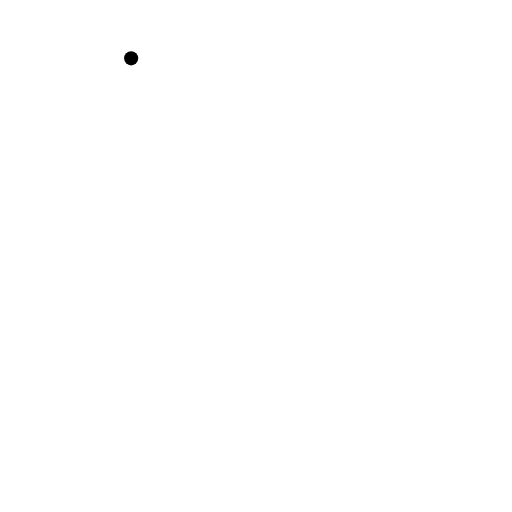
t = 0.00 s
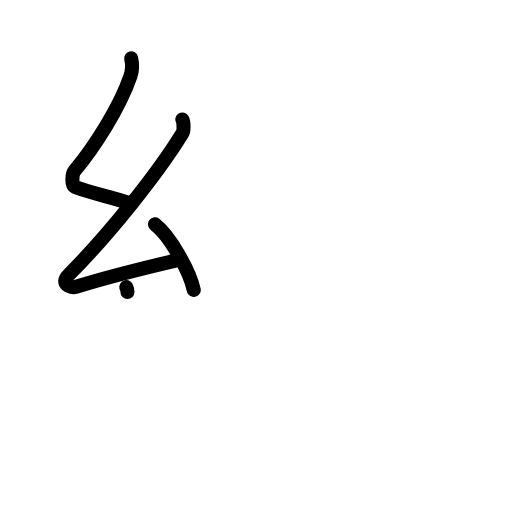
t = 3.13 s
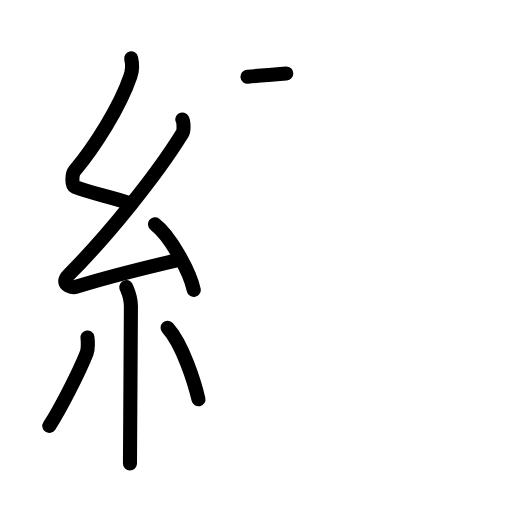
t = 6.08 s
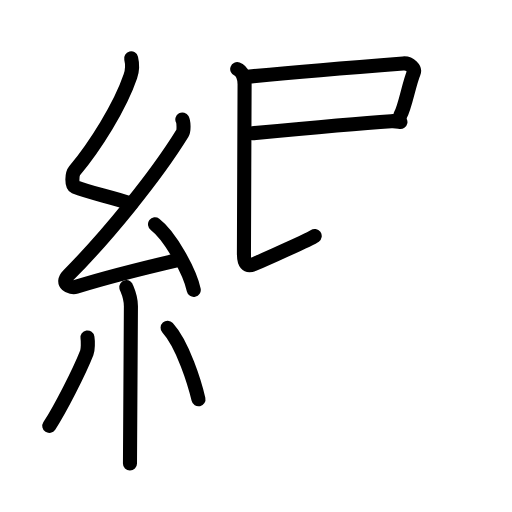
t = 8.92 s
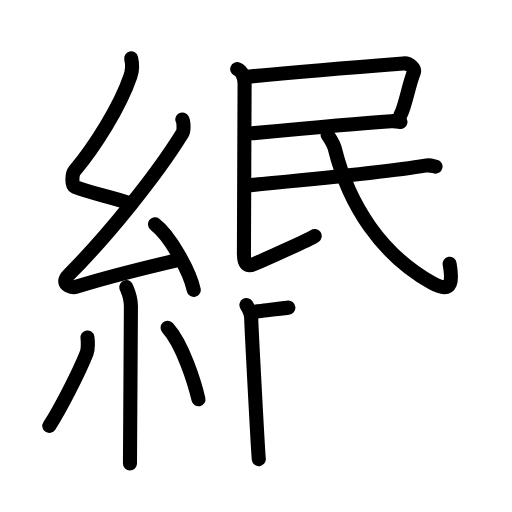
t = 12.08 s
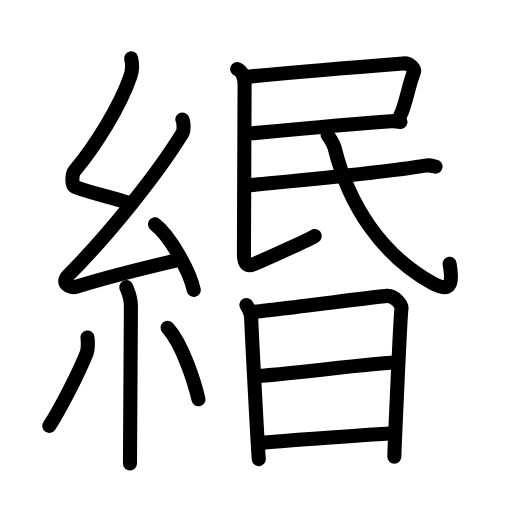
t = 15.00 s

The animated SVG that drew these frames (rendered in a browser with its animation timeline set to each time). Animation: 47 SMIL elements (animate=47); one cycle of 15.00 s.

<?xml version="1.0" encoding="UTF-8"?>
<!--
AniKanjiVG is licensed by CC-BY-SA Paul C. Sommerhoff (https://bitbucket.org/sommerhoff/anikanjivg).
AniKanjiVG uses KanjiVG which is licensed by CC-BY-SA Ulrich Apel (http://kanjivg.tagaini.net).
See also http://creativecommons.org/licenses/by-sa/3.0/
-->
<svg xmlns:kvg='http://kanjivg.tagaini.net' xmlns='http://www.w3.org/2000/svg' width='109' height='109' viewBox='0 0 109 109' style='fill:none;stroke:#000000;stroke-width:3;stroke-linecap:round;stroke-linejoin:round;' id="kvg:kanji_07de1"><g id="kvg:07de1" kvg:element="緡"><g id="kvg:07de1-g1" kvg:element="糸" kvg:position="left" kvg:radical="general"><path id="kvg:07de1-s1" kvg:type="㇜" d="M27.92,12.42c0.33,1.35,0.34,2.35-0.16,3.83c-2.21,6.5-7.55,14.92-11.88,20.12c-0.6,0.72-0.65,3.12,0,3.38c3.42,1.35,7.12,2,12.1,3.61"><animate attributeName="d" begin="0.0s" dur="0.25s" from="M27.92,12.42C27.92,12.42,27.92,12.42,27.92,12.42" to="M27.92,12.42c0.33,1.35,0.34,2.35-0.16,3.83" />
<animate attributeName="d" begin="0.25s" dur="0.25s" from="M27.92,12.42c0.33,1.35,0.34,2.35-0.16,3.83c0,0,0,0,0,0,0" to="M27.92,12.42c0.33,1.35,0.34,2.35-0.16,3.83c-2.21,6.5-7.55,14.92-11.88,20.12" />
<animate attributeName="d" begin="0.5s" dur="0.25s" from="M27.92,12.42c0.33,1.35,0.34,2.35-0.16,3.83c-2.21,6.5-7.55,14.92-11.88,20.12c0,0,0,0,0,0,0" to="M27.92,12.42c0.33,1.35,0.34,2.35-0.16,3.83c-2.21,6.5-7.55,14.92-11.88,20.12c-0.6,0.72-0.65,3.12,0,3.38" />
<animate attributeName="d" begin="0.75s" dur="0.25s" from="M27.92,12.42c0.33,1.35,0.34,2.35-0.16,3.83c-2.21,6.5-7.55,14.92-11.88,20.12c-0.6,0.72-0.65,3.12,0,3.38c0,0,0,0,0,0,0" to="M27.92,12.42c0.33,1.35,0.34,2.35-0.16,3.83c-2.21,6.5-7.55,14.92-11.88,20.12c-0.6,0.72-0.65,3.12,0,3.38c3.42,1.35,7.12,2,12.1,3.61" />
</path>
<path id="kvg:07de1-s2" kvg:type="㇜" d="M38.82,25.43c0.3,0.55,0.37,2.36,0,2.96c-5.75,9.33-16.34,22.26-24.25,30.18c-1.81,1.82,0.45,2.86,1.63,2.49c4.95-1.54,15.71-4.3,22.07-5.78"><animate attributeName="d" begin="1.0s" dur="0.25s" from="M38.82,25.43C38.82,25.43,38.82,25.43,38.82,25.43" to="M38.82,25.43c0.3,0.55,0.37,2.36,0,2.96" />
<animate attributeName="d" begin="1.25s" dur="0.25s" from="M38.82,25.43c0.3,0.55,0.37,2.36,0,2.96c0,0,0,0,0,0,0" to="M38.82,25.43c0.3,0.55,0.37,2.36,0,2.96c-5.75,9.33-16.34,22.26-24.25,30.18" />
<animate attributeName="d" begin="1.5s" dur="0.25s" from="M38.82,25.43c0.3,0.55,0.37,2.36,0,2.96c-5.75,9.33-16.34,22.26-24.25,30.18c0,0,0,0,0,0,0" to="M38.82,25.43c0.3,0.55,0.37,2.36,0,2.96c-5.75,9.33-16.34,22.26-24.25,30.18c-1.81,1.82,0.45,2.86,1.63,2.49" />
<animate attributeName="d" begin="1.75s" dur="0.25s" from="M38.82,25.43c0.3,0.55,0.37,2.36,0,2.96c-5.75,9.33-16.34,22.26-24.25,30.18c-1.81,1.82,0.45,2.86,1.63,2.49c0,0,0,0,0,0,0" to="M38.82,25.43c0.3,0.55,0.37,2.36,0,2.96c-5.75,9.33-16.34,22.26-24.25,30.18c-1.81,1.82,0.45,2.86,1.63,2.49c4.95-1.54,15.71-4.3,22.07-5.78" />
<animate attributeName="d" begin="0s" dur="1.0s" from="M-100,-100" to="M-100,-100" />
</path>
<path id="kvg:07de1-s3" kvg:type="㇔" d="M33,47.75c3.26,2.47,7.43,10.14,8.25,13.98"><animate attributeName="d" begin="2.0s" dur="1.0s" from="M33,47.75C33,47.75,33,47.75,33,47.75" to="M33,47.75c3.26,2.47,7.43,10.14,8.25,13.98" />
<animate attributeName="d" begin="0s" dur="2.0s" from="M-100,-100" to="M-100,-100" />
</path>
<path id="kvg:07de1-s4" kvg:type="㇑" d="M26.89,61.12c0.07,0.36,0.98,1.84,0.98,4.09c0,15.29-0.2,29.79-0.2,33.46"><animate attributeName="d" begin="3.0s" dur="0.5s" from="M26.89,61.12C26.89,61.12,26.89,61.12,26.89,61.12" to="M26.89,61.12c0.07,0.36,0.98,1.84,0.98,4.09" />
<animate attributeName="d" begin="3.5s" dur="0.5s" from="M26.89,61.12c0.07,0.36,0.98,1.84,0.98,4.09c0,0,0,0,0,0,0" to="M26.89,61.12c0.07,0.36,0.98,1.84,0.98,4.09c0,15.29-0.2,29.79-0.2,33.46" />
<animate attributeName="d" begin="0s" dur="3.0s" from="M-100,-100" to="M-100,-100" />
</path>
<path id="kvg:07de1-s5" kvg:type="㇒" d="M18.62,71.85c0.14,0.88,0.11,2.62-0.14,3.25c-1.62,4.12-5.68,12.05-7.98,15.58"><animate attributeName="d" begin="4.0s" dur="0.5s" from="M18.62,71.85C18.62,71.85,18.62,71.85,18.62,71.85" to="M18.62,71.85c0.14,0.88,0.11,2.62-0.14,3.25" />
<animate attributeName="d" begin="4.5s" dur="0.5s" from="M18.62,71.85c0.14,0.88,0.11,2.62-0.14,3.25c0,0,0,0,0,0,0" to="M18.62,71.85c0.14,0.88,0.11,2.62-0.14,3.25c-1.62,4.12-5.68,12.05-7.98,15.58" />
<animate attributeName="d" begin="0s" dur="4.0s" from="M-100,-100" to="M-100,-100" />
</path>
<path id="kvg:07de1-s6" kvg:type="㇔" d="M35.68,69.79c3.28,3.6,5.81,11.95,6.57,15.21"><animate attributeName="d" begin="5.0s" dur="1.0s" from="M35.68,69.79C35.68,69.79,35.68,69.79,35.68,69.79" to="M35.68,69.79c3.28,3.6,5.81,11.95,6.57,15.21" />
<animate attributeName="d" begin="0s" dur="5.0s" from="M-100,-100" to="M-100,-100" />
</path>
</g>
<g id="kvg:07de1-g2" kvg:position="right"><g id="kvg:07de1-g3" kvg:element="民" kvg:position="top"><path id="kvg:07de1-s7" kvg:type="㇕" d="M52.69,16.34c8.72-0.85,28.9-2.5,33.14-2.83c1.55-0.12,2.55,1.22,2.26,1.92c-1.06,2.55-1.84,7.33-2.84,9.07"><animate attributeName="d" begin="6.0s" dur="0.3333333333333333s" from="M52.69,16.34C52.69,16.34,52.69,16.34,52.69,16.34" to="M52.69,16.34c8.72-0.85,28.9-2.5,33.14-2.83" />
<animate attributeName="d" begin="6.333333333333333s" dur="0.3333333333333333s" from="M52.69,16.34c8.72-0.85,28.9-2.5,33.14-2.83c0,0,0,0,0,0,0" to="M52.69,16.34c8.72-0.85,28.9-2.5,33.14-2.83c1.55-0.12,2.55,1.22,2.26,1.92" />
<animate attributeName="d" begin="6.666666666666667s" dur="0.3333333333333333s" from="M52.69,16.34c8.72-0.85,28.9-2.5,33.14-2.83c1.55-0.12,2.55,1.22,2.26,1.92c0,0,0,0,0,0,0" to="M52.69,16.34c8.72-0.85,28.9-2.5,33.14-2.83c1.55-0.12,2.55,1.22,2.26,1.92c-1.06,2.55-1.84,7.33-2.84,9.07" />
<animate attributeName="d" begin="0s" dur="6.0s" from="M-100,-100" to="M-100,-100" />
</path>
<g id="kvg:07de1-g4" kvg:element="氏" kvg:variant="true"><path id="kvg:07de1-s8" kvg:type="㇐" d="M53.75,28.36c5.2-0.49,23.54-2.15,29.52-2.56c0.94-0.06,1.5,0.09,1.98,0.18"><animate attributeName="d" begin="7.0s" dur="0.5s" from="M53.75,28.36C53.75,28.36,53.75,28.36,53.75,28.36" to="M53.75,28.36c5.2-0.49,23.54-2.15,29.52-2.56" />
<animate attributeName="d" begin="7.5s" dur="0.5s" from="M53.75,28.36c5.2-0.49,23.54-2.15,29.52-2.56c0,0,0,0,0,0,0" to="M53.75,28.36c5.2-0.49,23.54-2.15,29.52-2.56c0.94-0.06,1.5,0.09,1.98,0.18" />
<animate attributeName="d" begin="0s" dur="7.0s" from="M-100,-100" to="M-100,-100" />
</path>
<path id="kvg:07de1-s9" kvg:type="㇙" d="M50.5,14.71c1.14,0.42,1.57,1.95,1.57,3.2c0,1.25-0.14,34.11-0.14,36.06s0.39,3.08,2.5,2.11C59,54,65.86,51.09,67,50.25"><animate attributeName="d" begin="8.0s" dur="0.3333333333333333s" from="M50.5,14.71C50.5,14.71,50.5,14.71,50.5,14.71" to="M50.5,14.71c1.14,0.42,1.57,1.95,1.57,3.2" />
<animate attributeName="d" begin="8.333333333333334s" dur="0.3333333333333333s" from="M50.5,14.71c1.14,0.42,1.57,1.95,1.57,3.2c0,0,0,0,0,0,0" to="M50.5,14.71c1.14,0.42,1.57,1.95,1.57,3.2c0,1.25-0.14,34.11-0.14,36.06s0.39,3.08,2.5,2.11" />
<animate attributeName="d" begin="8.666666666666666s" dur="0.3333333333333333s" from="M50.5,14.71c1.14,0.42,1.57,1.95,1.57,3.2c0,1.25-0.14,34.11-0.14,36.06s0.39,3.08,2.5,2.11c0,0,0,0,0,0,0" to="M50.5,14.71c1.14,0.42,1.57,1.95,1.57,3.2c0,1.25-0.14,34.11-0.14,36.06s0.39,3.08,2.5,2.11C59,54,65.86,51.09,67,50.25" />
<animate attributeName="d" begin="0s" dur="8.0s" from="M-100,-100" to="M-100,-100" />
</path>
<path id="kvg:07de1-s10" kvg:type="㇐" d="M52.5,39.5c8.05-0.81,28.82-2.66,38.02-4.24c1.02-0.18,1.68,0.1,2.2,0.21"><animate attributeName="d" begin="9.0s" dur="0.5s" from="M52.5,39.5C52.5,39.5,52.5,39.5,52.5,39.5" to="M52.5,39.5c8.05-0.81,28.82-2.66,38.02-4.24" />
<animate attributeName="d" begin="9.5s" dur="0.5s" from="M52.5,39.5c8.05-0.81,28.82-2.66,38.02-4.24c0,0,0,0,0,0,0" to="M52.5,39.5c8.05-0.81,28.82-2.66,38.02-4.24c1.02-0.18,1.68,0.1,2.2,0.21" />
<animate attributeName="d" begin="0s" dur="9.0s" from="M-100,-100" to="M-100,-100" />
</path>
<path id="kvg:07de1-s11" kvg:type="㇂" d="M69.75,28.75c0.3,0.39,1.3,1.97,1.48,2.7c3.02,12.3,10.02,22.8,20.74,28.78c4.68,2.61,4.27-0.98,3.75-4.07"><animate attributeName="d" begin="10.0s" dur="0.3333333333333333s" from="M69.75,28.75C69.75,28.75,69.75,28.75,69.75,28.75" to="M69.75,28.75c0.3,0.39,1.3,1.97,1.48,2.7" />
<animate attributeName="d" begin="10.333333333333334s" dur="0.3333333333333333s" from="M69.75,28.75c0.3,0.39,1.3,1.97,1.48,2.7c0,0,0,0,0,0,0" to="M69.75,28.75c0.3,0.39,1.3,1.97,1.48,2.7c3.02,12.3,10.02,22.8,20.74,28.78" />
<animate attributeName="d" begin="10.666666666666666s" dur="0.3333333333333333s" from="M69.75,28.75c0.3,0.39,1.3,1.97,1.48,2.7c3.02,12.3,10.02,22.8,20.74,28.78c0,0,0,0,0,0,0" to="M69.75,28.75c0.3,0.39,1.3,1.97,1.48,2.7c3.02,12.3,10.02,22.8,20.74,28.78c4.68,2.61,4.27-0.98,3.75-4.07" />
<animate attributeName="d" begin="0s" dur="10.0s" from="M-100,-100" to="M-100,-100" />
</path>
</g>
</g>
<g id="kvg:07de1-g5" kvg:element="日" kvg:position="bottom"><path id="kvg:07de1-s12" kvg:type="㇑" d="M52.46,64.94c0.51,0.82,1.02,1.72,1.02,2.81s1.46,28.91,1.62,30"><animate attributeName="d" begin="11.0s" dur="1.0s" from="M52.46,64.94C52.46,64.94,52.46,64.94,52.46,64.94" to="M52.46,64.94c0.51,0.82,1.02,1.72,1.02,2.81s1.46,28.91,1.62,30" />
<animate attributeName="d" begin="0s" dur="11.0s" from="M-100,-100" to="M-100,-100" />
</path>
<path id="kvg:07de1-s13" kvg:type="㇕a" d="M54.44,66.32c2.2-0.13,25.91-3.17,27.92-3.33c1.67-0.13,3.24,1.95,3.11,2.72c-0.26,1.57-1.52,30.73-1.52,31.51"><animate attributeName="d" begin="12.0s" dur="0.3333333333333333s" from="M54.44,66.32C54.44,66.32,54.44,66.32,54.44,66.32" to="M54.44,66.32c2.2-0.13,25.91-3.17,27.92-3.33" />
<animate attributeName="d" begin="12.333333333333334s" dur="0.3333333333333333s" from="M54.44,66.32c2.2-0.13,25.91-3.17,27.92-3.33c0,0,0,0,0,0,0" to="M54.44,66.32c2.2-0.13,25.91-3.17,27.92-3.33c1.67-0.13,3.24,1.95,3.11,2.72" />
<animate attributeName="d" begin="12.666666666666666s" dur="0.3333333333333333s" from="M54.44,66.32c2.2-0.13,25.91-3.17,27.92-3.33c1.67-0.13,3.24,1.95,3.11,2.72c0,0,0,0,0,0,0" to="M54.44,66.32c2.2-0.13,25.91-3.17,27.92-3.33c1.67-0.13,3.24,1.95,3.11,2.72c-0.26,1.57-1.52,30.73-1.52,31.51" />
<animate attributeName="d" begin="0s" dur="12.0s" from="M-100,-100" to="M-100,-100" />
</path>
<path id="kvg:07de1-s14" kvg:type="㇐a" d="M55.33,79.98c2.97,0,25.36-2.81,28.72-2.81"><animate attributeName="d" begin="13.0s" dur="1.0s" from="M55.33,79.98C55.33,79.98,55.33,79.98,55.33,79.98" to="M55.33,79.98c2.97,0,25.36-2.81,28.72-2.81" />
<animate attributeName="d" begin="0s" dur="13.0s" from="M-100,-100" to="M-100,-100" />
</path>
<path id="kvg:07de1-s15" kvg:type="㇐a" d="M55.19,94.31c6.06-0.56,20.31-1.56,27.85-2.04"><animate attributeName="d" begin="14.0s" dur="1.0s" from="M55.19,94.31C55.19,94.31,55.19,94.31,55.19,94.31" to="M55.19,94.31c6.06-0.56,20.31-1.56,27.85-2.04" />
<animate attributeName="d" begin="0s" dur="14.0s" from="M-100,-100" to="M-100,-100" />
</path>
</g>
</g>
</g>
</svg>
